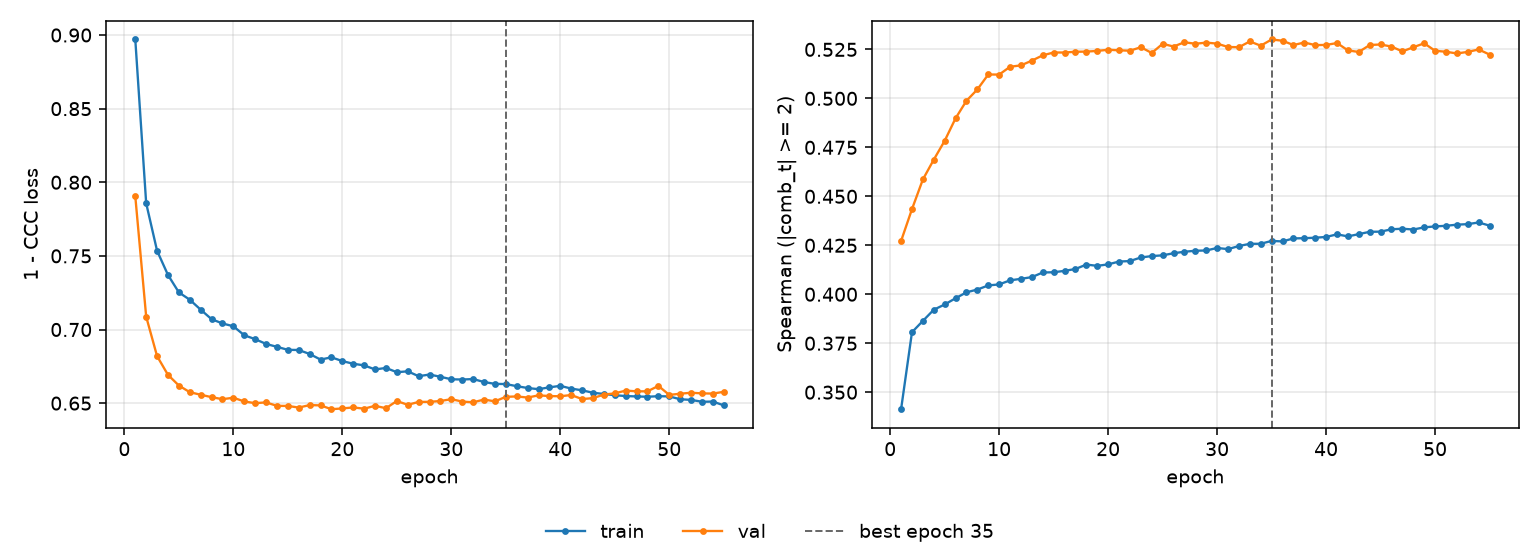

The file beside this chart, header and first rows:
epoch, tr_loss, vl_loss, tr_sp, vl_sp, is_best
1, 0.897, 0.7905, 0.3413, 0.4272, False
2, 0.7857, 0.7087, 0.3806, 0.4435, False
3, 0.7535, 0.6819, 0.3864, 0.4586, False
4, 0.737, 0.6692, 0.3921, 0.4687, False
5, 0.7252, 0.662, 0.3948, 0.4783, False
6, 0.7202, 0.6574, 0.398, 0.4898, False
7, 0.7135, 0.6557, 0.401, 0.4988, False
8, 0.707, 0.6541, 0.4024, 0.5046, False
9, 0.7041, 0.6527, 0.4045, 0.5122, False
10, 0.7022, 0.6537, 0.405, 0.5121, False
11, 0.6961, 0.6511, 0.4071, 0.5161, False
12, 0.6935, 0.65, 0.4079, 0.5169, False
13, 0.6902, 0.6505, 0.4087, 0.5193, False
14, 0.6882, 0.6481, 0.4111, 0.522, False
15, 0.6862, 0.6481, 0.4112, 0.5234, False
16, 0.6861, 0.647, 0.4119, 0.5234, False
17, 0.6834, 0.6487, 0.4129, 0.5238, False
18, 0.6796, 0.6485, 0.4152, 0.5239, False
19, 0.6811, 0.6459, 0.4145, 0.5242, False
20, 0.6786, 0.6464, 0.4153, 0.5248, False
21, 0.6767, 0.6471, 0.4167, 0.5245, False
22, 0.6756, 0.6462, 0.4169, 0.5243, False
23, 0.6729, 0.6482, 0.4188, 0.5261, False
24, 0.6739, 0.6465, 0.4195, 0.5232, False
25, 0.671, 0.6515, 0.4199, 0.5279, False
26, 0.6716, 0.6489, 0.4209, 0.5265, False
27, 0.6683, 0.6508, 0.4217, 0.5287, False
28, 0.6694, 0.6509, 0.4222, 0.5279, False
29, 0.6679, 0.6515, 0.4223, 0.5285, False
30, 0.6662, 0.6527, 0.4236, 0.528, False
31, 0.666, 0.6511, 0.423, 0.5262, False
32, 0.6664, 0.6506, 0.4246, 0.5261, False
33, 0.6644, 0.6524, 0.4257, 0.5291, False
34, 0.6631, 0.6512, 0.4258, 0.5269, False
35, 0.663, 0.6543, 0.4272, 0.5301, True
36, 0.6615, 0.6546, 0.427, 0.5294, False
37, 0.6603, 0.6538, 0.4285, 0.5272, False
38, 0.6595, 0.6553, 0.4286, 0.5285, False
39, 0.6607, 0.6548, 0.4289, 0.5272, False
40, 0.6617, 0.6547, 0.4293, 0.5273, False
41, 0.6599, 0.6555, 0.4306, 0.5282, False
42, 0.6587, 0.6528, 0.4295, 0.5245, False
43, 0.6571, 0.6534, 0.4307, 0.5237, False
44, 0.6562, 0.6558, 0.4319, 0.5272, False
45, 0.6554, 0.6567, 0.432, 0.5275, False
46, 0.6548, 0.6585, 0.4332, 0.5264, False
47, 0.6546, 0.658, 0.4335, 0.524, False
48, 0.6543, 0.658, 0.4331, 0.5261, False
49, 0.6547, 0.6617, 0.4341, 0.5281, False
50, 0.6546, 0.6556, 0.4346, 0.5243, False
51, 0.6526, 0.6564, 0.4349, 0.5238, False
52, 0.6522, 0.6571, 0.4355, 0.5229, False
53, 0.6509, 0.6566, 0.4358, 0.5237, False
54, 0.6511, 0.6565, 0.4366, 0.525, False
55, 0.6485, 0.6577, 0.435, 0.5224, False
